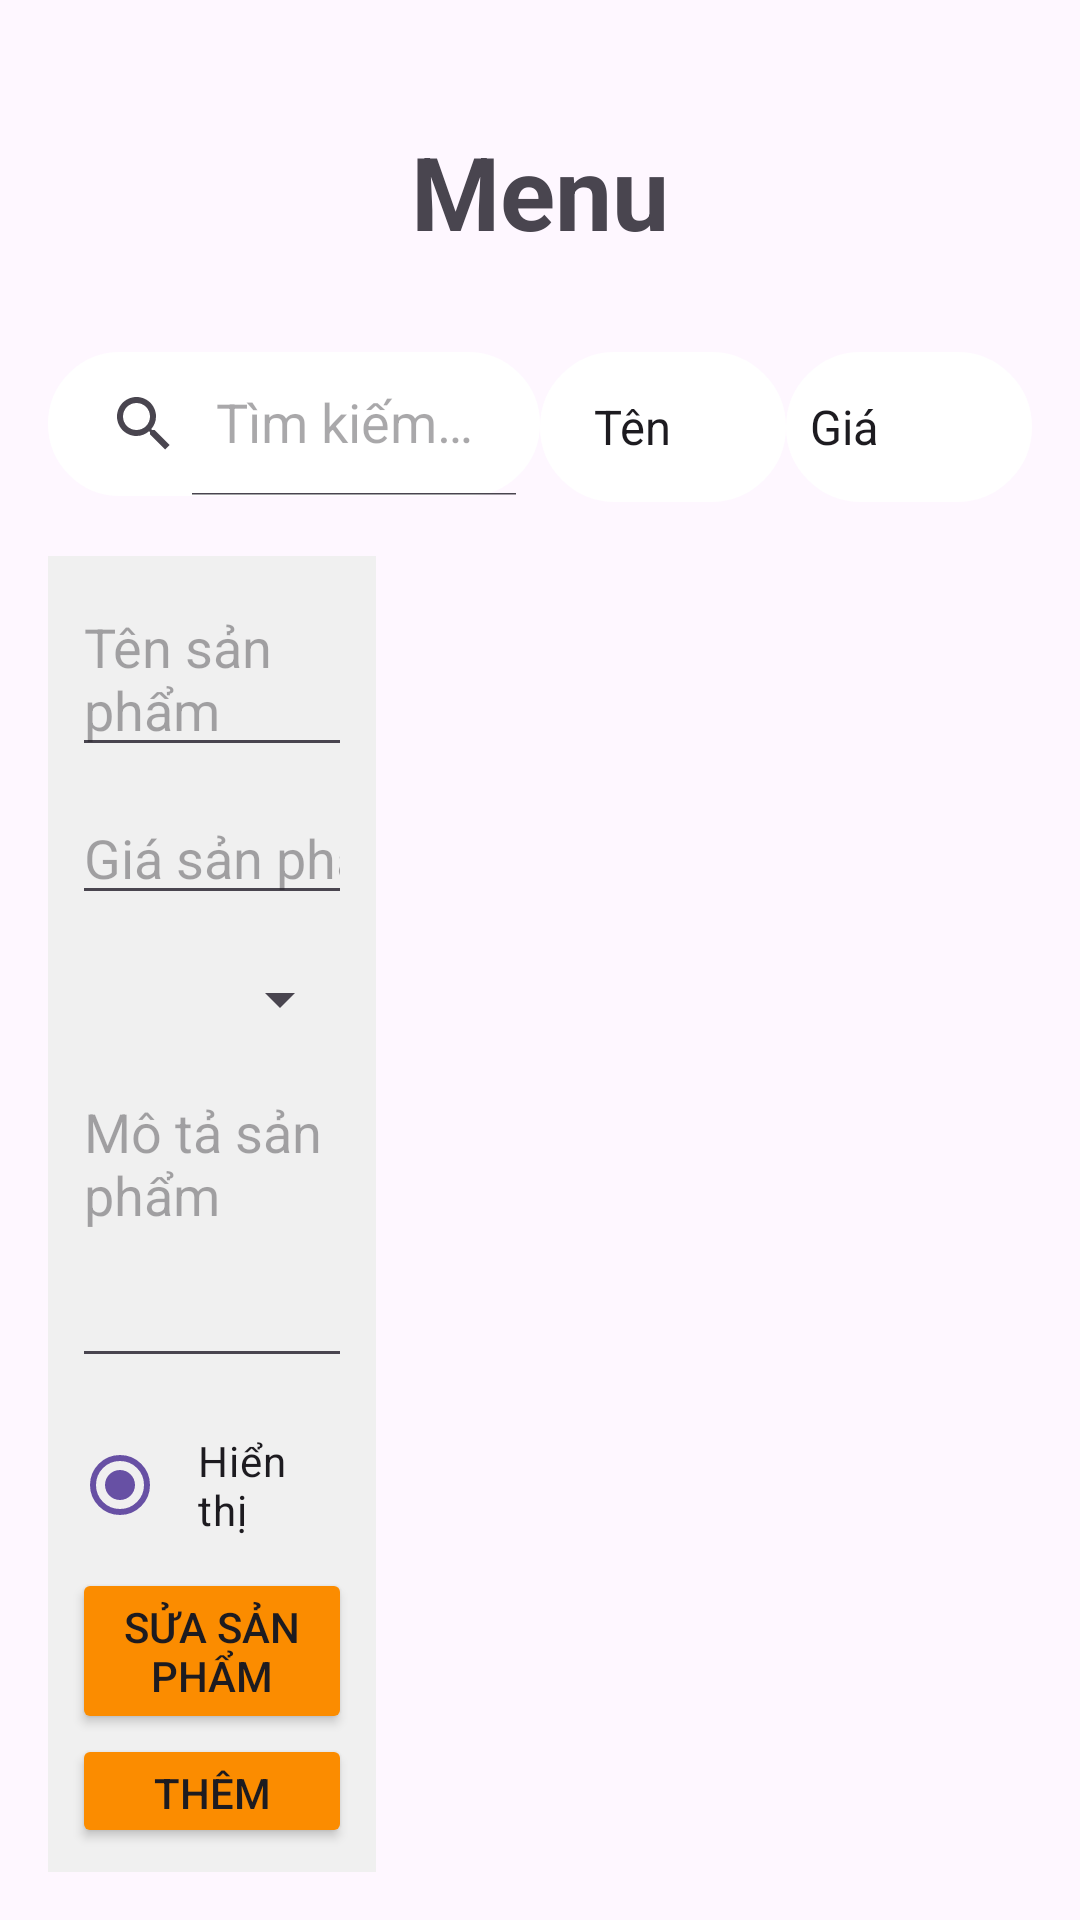

Produce the Android XML layout that renders to this screen, including the resource entries it uses.
<!-- AndroidManifest.xml: application theme Theme.DACN -->
<!-- res/layout/fragment_q_l_menu_.xml -->
<LinearLayout xmlns:android="http://schemas.android.com/apk/res/android"
    xmlns:app="http://schemas.android.com/apk/res-auto"
    android:layout_width="match_parent"
    android:layout_height="match_parent"
    android:orientation="vertical"
    android:padding="16dp">

    
    <TextView
        android:id="@+id/tv_title"
        android:layout_width="wrap_content"
        android:layout_height="wrap_content"
        android:layout_gravity="center"
        android:layout_marginTop="25dp"
        android:layout_marginBottom="15dp"
        android:text="Menu"
        android:textSize="34sp"
        android:textStyle="bold" />

    
    <LinearLayout
        android:layout_width="match_parent"
        android:layout_height="wrap_content"
        android:layout_marginTop="8dp"
        android:orientation="horizontal">

        
        <androidx.appcompat.widget.SearchView
            android:id="@+id/search_food_menu"
            android:layout_width="0dp"
            android:layout_height="wrap_content"
            android:layout_marginTop="8dp"
            android:layout_marginBottom="10dp"
            android:layout_weight="2"
            android:background="@drawable/bg_search"
            app:iconifiedByDefault="false"
            app:queryHint="Tìm kiếm món ăn" />

        
        <Spinner
            android:id="@+id/Sort_name"
            android:layout_width="0dp"
            android:layout_height="50dp"
            android:layout_marginTop="8dp"
            android:background="@drawable/bg_spinner"
            android:layout_marginBottom="1dp"
            android:padding="10dp"
            android:layout_weight="1"
            android:entries="@array/Sort_name" />

        
        <Spinner
            android:id="@+id/Sort_price"
            android:background="@drawable/bg_spinner"
            android:layout_width="0dp"
            android:layout_height="50dp"
            android:layout_marginTop="8dp"
            android:layout_marginBottom="10dp"
            android:layout_weight="1"
            android:entries="@array/Sort_price" />

    </LinearLayout>

    <LinearLayout
        android:layout_width="match_parent"
        android:layout_height="match_parent"
        android:orientation="horizontal">

        
        <LinearLayout
            android:layout_width="0dp"
            android:layout_height="match_parent"
            android:layout_marginTop="8dp"
            android:layout_weight="1"
            android:background="#F0F0F0"
            android:orientation="vertical"
            android:padding="8dp">

            
            <EditText
                android:id="@+id/edit_product_name"
                android:layout_width="match_parent"
                android:layout_height="wrap_content"
                android:layout_marginBottom="8dp"
                android:hint="Tên sản phẩm" />

            <EditText
                android:id="@+id/edit_product_price"
                android:layout_width="match_parent"
                android:layout_height="wrap_content"
                android:layout_marginBottom="8dp"
                android:hint="Giá sản phẩm"
                android:inputType="numberDecimal" />

            
            <Spinner
                android:id="@+id/spinner_category"
                android:layout_width="match_parent"
                android:layout_height="wrap_content"
                android:layout_marginTop="8dp"
                android:layout_marginBottom="10dp"
                android:entries="@array/cat_list" />

            <EditText
                android:id="@+id/edit_product_description"
                android:layout_width="match_parent"
                android:layout_height="wrap_content"
                android:layout_marginBottom="8dp"
                android:gravity="top|start"
                android:hint="Mô tả sản phẩm"
                android:inputType="textMultiLine"
                android:minLines="4" />

            
            <RadioGroup
                android:id="@+id/radio_group_visibility"
                android:layout_width="match_parent"
                android:layout_height="wrap_content"
                android:orientation="horizontal">

                <RadioButton
                    android:id="@+id/radio_show"
                    android:layout_width="wrap_content"
                    android:layout_height="wrap_content"
                    android:layout_marginRight="10dp"
                    android:checked="true"
                    android:padding="10dp"
                    android:text="Hiển thị" />

                <RadioButton
                    android:id="@+id/radio_hide"
                    android:layout_width="wrap_content"
                    android:layout_height="wrap_content"
                    android:padding="10dp"
                    android:text="Ẩn" />
            </RadioGroup>

            <LinearLayout
                android:layout_width="match_parent"
                android:layout_height="match_parent"
                android:gravity="bottom"
                android:orientation="vertical">
                <Button
                    android:id="@+id/btn_edit_product"
                    android:layout_width="match_parent"
                    android:layout_height="wrap_content"
                    android:backgroundTint="@color/primaryColor"
                    android:text="Sửa sản phẩm" />
                <Button
                    android:id="@+id/btn_add_product"
                    android:layout_width="match_parent"
                    android:layout_height="wrap_content"
                    android:backgroundTint="@color/primaryColor"
                    android:text="Thêm sản phẩm" />

                <Button
                    android:id="@+id/btn_delete_product"
                    android:layout_width="match_parent"
                    android:layout_height="wrap_content"
                    android:backgroundTint="@color/primaryColor"
                    android:text="Xóa sản phẩm" />
                <Button
                    android:id="@+id/btn_edit_catalogue"
                    android:layout_width="match_parent"
                    android:layout_height="wrap_content"
                    android:backgroundTint="@color/primaryColor"
                    android:text="Chỉnh sửa danh mục" />
                <Button
                    android:id="@+id/btn_clear_product"
                    android:layout_width="match_parent"
                    android:layout_height="wrap_content"
                    android:backgroundTint="@color/primaryColor"
                    android:text="Xóa thông tin" />
            </LinearLayout>
        </LinearLayout>
        
        <GridView
            android:id="@+id/grid_view_products"
            android:layout_width="0dp"
            android:layout_height="match_parent"
            android:layout_marginTop="8dp"
            android:layout_weight="2"
            android:gravity="center"
            android:horizontalSpacing="8dp"
            android:stretchMode="columnWidth"
            android:verticalSpacing="8dp" />
    </LinearLayout>
</LinearLayout>
<!-- resources referenced by this layout -->
<resources>
  <string-array name="Sort_name">
          <item>Tên</item>
          <item>A-Z</item>
          <item>Z-A</item>
      </string-array>
  <string-array name="Sort_price">
          <item>Giá</item>
          <item>Giá Cao - Thấp</item>
          <item>Giá Thấp - Cao</item>
      </string-array>
  <string-array name="cat_list" />
  <color name="primaryColor">#FB8C00</color>
  <!-- drawable bg_search (drawable) -->
  <?xml version="1.0" encoding="utf-8"?>
  <shape xmlns:android="http://schemas.android.com/apk/res/android">
  <corners android:radius="100dp"/>
      <stroke android:width="2dp"
          android:color="#fff"/>
      <solid android:color="#fff">
      </solid>
  </shape>
  <!-- drawable bg_spinner (drawable) -->
  <?xml version="1.0" encoding="utf-8"?>
  <shape xmlns:android="http://schemas.android.com/apk/res/android">
      <corners android:radius="100dp"/>
      <stroke android:width="2dp"
          android:color="#fff"/>
      <solid android:color="#fff">
  
      </solid>
  </shape>
  <style name="Theme.DACN" parent="Base.Theme.DACN" />
  <style name="Base.Theme.DACN" parent="Theme.Material3.DayNight.NoActionBar">
          
          
      </style>
</resources>
